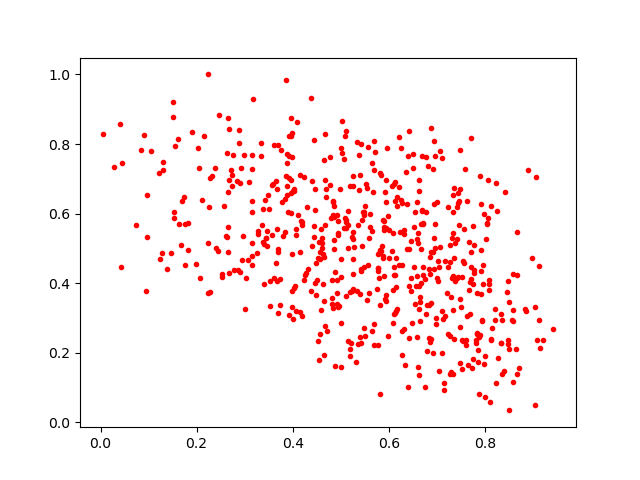

The table this chart was drawn from, first rows:
0.72803634, 0.248268
0.6074, 0.3801
0.6702, 0.5689
0.6815, 0.7368
0.4973, 0.6706
0.1518, 0.9219
0.5809, 0.3362
0.4469, 0.6713
0.7335, 0.1391
0.3446, 0.5287
0.6683, 0.7641
0.6771, 0.3102
0.8326, 0.3116
0.4143, 0.3166
0.658, 0.4222
0.7862, 0.1742
0.6314, 0.5534
0.6147, 0.39
0.3606, 0.7961
0.821, 0.3253
0.5212, 0.2297
0.4028, 0.3859
0.5107, 0.5803
0.3963, 0.8754
0.549, 0.6047
0.4403, 0.5072
0.7382, 0.5151
0.8196, 0.2953
0.8322, 0.2297
0.3276, 0.5426
0.3918, 0.8228
0.1984, 0.456
0.5005, 0.4694
0.2903, 0.687
0.5808, 0.7181
0.5773, 0.4424
0.2064, 0.4147
0.7458, 0.5659
0.3157, 0.4785
0.2149, 0.8218
0.7328, 0.6034
0.5243, 0.7079
0.6628, 0.6964
0.8087, 0.4089
0.7772, 0.5105
0.3172, 0.9302
0.4949, 0.5453
0.7478, 0.6708
0.7747, 0.1818
0.1052, 0.781
0.2738, 0.6788
0.4386, 0.3762
0.5114, 0.5585
0.5786, 0.486
0.4259, 0.4229
0.7658, 0.5182
0.3885, 0.7456
0.7111, 0.2002
0.6672, 0.5693
0.6927, 0.8087
0.3772, 0.6339
... 558 more rows
